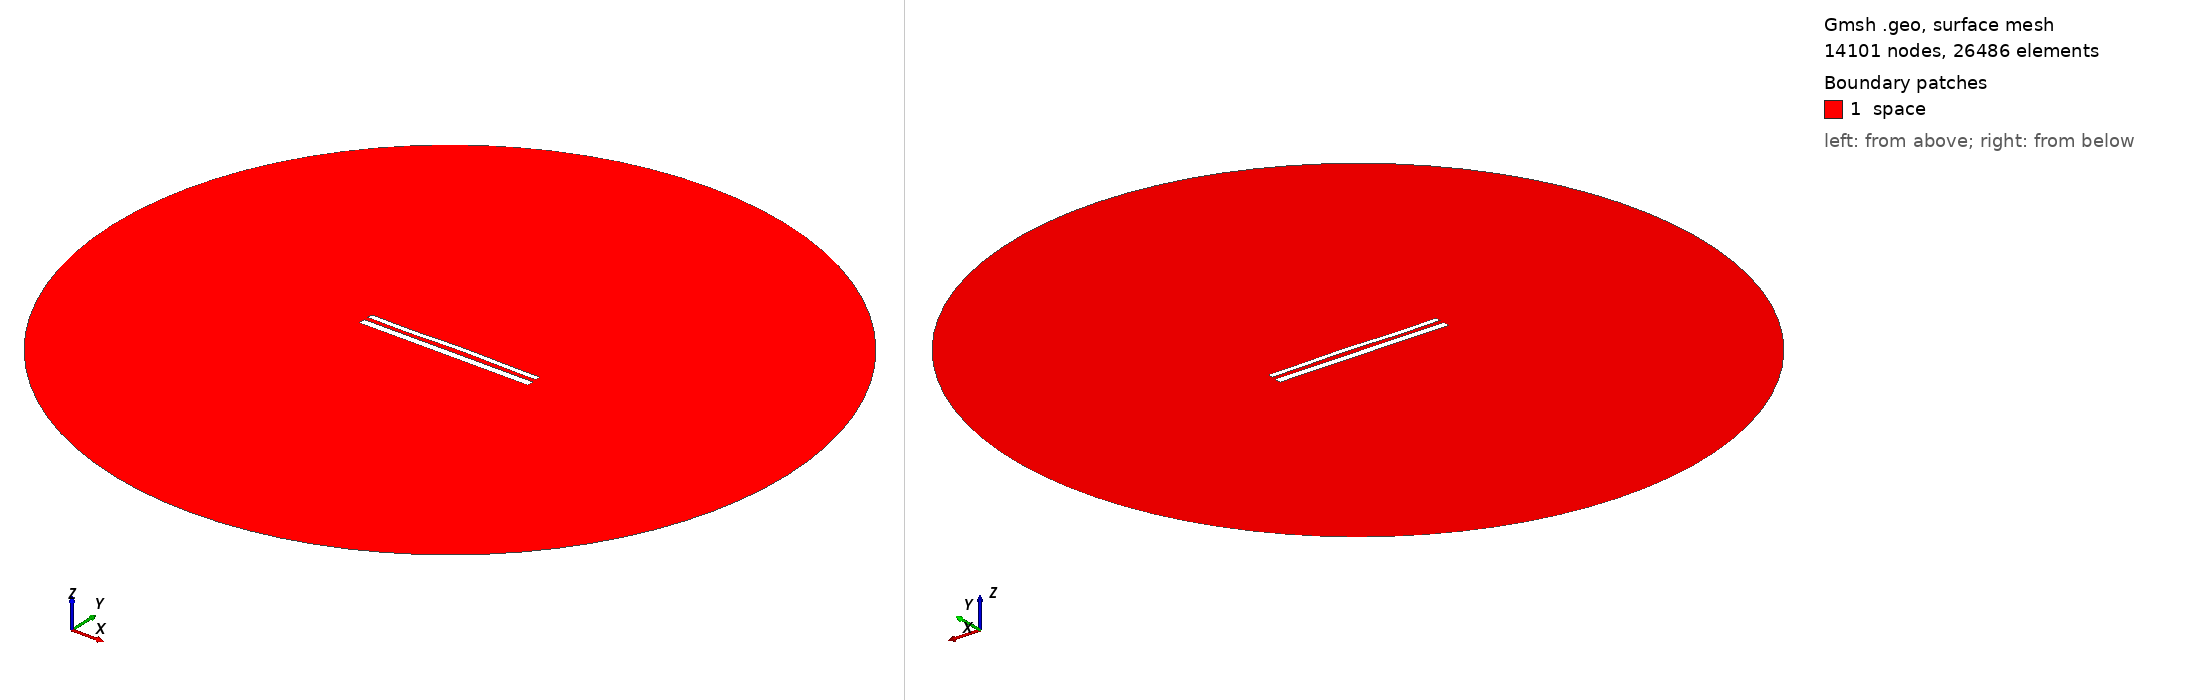

Gmsh geometry script, surface-meshed: 14101 nodes, 26486 surface elements. Boundary patches (legend numbers): 1 space. Left view from above one corner, right view from below the opposite corner. Legend entries are the model's physical surfaces. The drawing asked Gmsh for element sizes between 1% and 20% of the model's largest extent; the script's own settings can give other sizes.

=== 12351.geo (drawn) ===
//---------------------------------------
// Geometry kernel
//---------------------------------------

SetFactory("OpenCASCADE");



//---------------------------------------
// Parameters of the geometry
//---------------------------------------

// Overetch of the upper plate
overetch = 0.375;

// Distance between the plates
distance = 2.5;

// Discretization over the x axis (for the deformation)
nx = 50; 

// Length of the plate
L = 100 - overetch; 

// Number of modes
n = 4; 

// 1st mode coefficient
coeff(1) = 0.07499999999999998;
beta(1) = 0.596864 * 3.1415926535 / L;

// 2nd mode coefficient
coeff(2) = 0.15;
beta(2) = 1.49418 * 3.1415926535 / L;

// 3rd mode coefficient
coeff(3) = -0.15;
beta(3) = 2.50025 * 3.1415926535 / L;

// 4th mode coefficient
coeff(4) = -0.15;
beta(4) = 3.49999 * 3.1415926535 / L;



//---------------------------------------
// Upper plate (deformed rectangle)
//---------------------------------------

// Coordiantes of the upper plate
xmin = -50;
xmax = 50 - overetch;

// Height of the upper plate
yheight = 4 - 2 * overetch;

// Indexes of the points
UpperID[] = {};
LowerID[] = {};
LeftID[] = {};
RightID[] = {};

// Point index
p = 1;

// Horizontal edges
For i In {1:nx}
    x = xmin + (i-1)*(xmax - xmin)/(nx-1);

    y_bottom = distance / 2 + overetch;
    For j In {1:n}
        C = (Cosh(beta(j)*L) + Cos(beta(j)*L)) / (Sinh(beta(j)*L) + Sin(beta(j)*L));
        y_bottom  = y_bottom + coeff(j) * (Cosh(beta(j)*(x+50)) - Cos(beta(j)*(x+50)) - C * (Sinh(beta(j)*(x+50)) - Sin(beta(j)*(x+50))));
    EndFor

    y_top = y_bottom + yheight;

    Point(p) = {x, y_top, 0, 1.0};
    UpperID[i] = p;
    p = p + 1;

    Point(p) = {x, y_bottom, 0, 1.0};
    LowerID[i] = p;
    p = p + 1;
EndFor

// Create point lists
UpperPts[] = {}; LowerPts[] = {};
For i In {1:nx}
  UpperPts[] += {UpperID[i]};
  LowerPts[] += {LowerID[i]};
EndFor

// Build splines
Spline(1) = {UpperPts[]};
Spline(2) = {LowerPts[]};
Line(3) = {LowerPts[nx-1], UpperPts[nx-1]};
Line(4) = {LowerPts[0], UpperPts[0]};

// Build the plane surface
Curve Loop(1) = {2, 3, -1, -4};
Plane Surface(1) = {1};



//---------------------------------------
// Lower plate (rectangle)
//---------------------------------------

// Vertices
Point(1001) = {-50, -1, 0, 1.0};
Point(1002) = { 50, -1, 0, 1.0};
Point(1003) = { 50,  -5, 0, 1.0};
Point(1004) = {-50,  -5, 0, 1.0};

// Edges
Line(5) = {1001, 1002};
Line(6) = {1002, 1003};
Line(7) = {1003, 1004};
Line(8) = {1004, 1001};

// Plane surface
Line Loop(2) = {5, 6, 7, 8};
Plane Surface(2) = {2}; 



//---------------------------------------
// Outer (fictious) boundary
//---------------------------------------

// Points
Point(1005) = {0, 0, 0};       // Center
Point(1006) = {200, 0, 0};     // Start point
Point(1007) = {0, 200, 0};     // 90 degrees
Point(1008) = {-200, 0, 0};    // 180 degrees
Point(1009) = {0, -200, 0};    // 270 degrees

// Circle arcs (each needs start, center, end)
Circle(9) = {1006, 1005, 1007};
Circle(10) = {1007, 1005, 1008};
Circle(11) = {1008, 1005, 1009};
Circle(12) = {1009, 1005, 1006};

// Plane surface for the entire domain
Curve Loop(3) = {9, 10, 11, 12};
Surface(3) = {3};

// Subtract the plates from the whole domain to obtain the actual domain where we want to solve the equations
BooleanDifference{ Surface{3}; Delete; }{ Surface{1}; Surface{2}; Delete; }




//---------------------------------------
// Transfinite Lines/Curves
//---------------------------------------

// Set the number of points on the boundaries
r = 7;

// Plates
Transfinite Curve {1, 2} = 50*r Using Progression 1;
Transfinite Curve {3, 4} = 2*r Using Progression 1;
Transfinite Line {5, 7} = 50*r Using Progression 1;
Transfinite Line {6, 8} = 2*r Using Progression 1;

// Outer boundary
Transfinite Line {9, 10, 11, 12} = 20 Using Progression 1;



//---------------------------------------
// Physical groups
//---------------------------------------                

// Physical curves (boundaries)
Physical Line("force_segment", 10) = {2};
Physical Line("upper_plate", 11) = {1, 3, 4};
Physical Line("lower_plate", 12) = {5, 6, 7, 8};
Physical Line("boundary", 20) = {9, 10, 11, 12};

// Physical Surfaces
Physical Surface("space", 30) = {3};



//---------------------------------------
// 6. Generate the Mesh
//---------------------------------------

// 2D mesh generation
Mesh 2;
